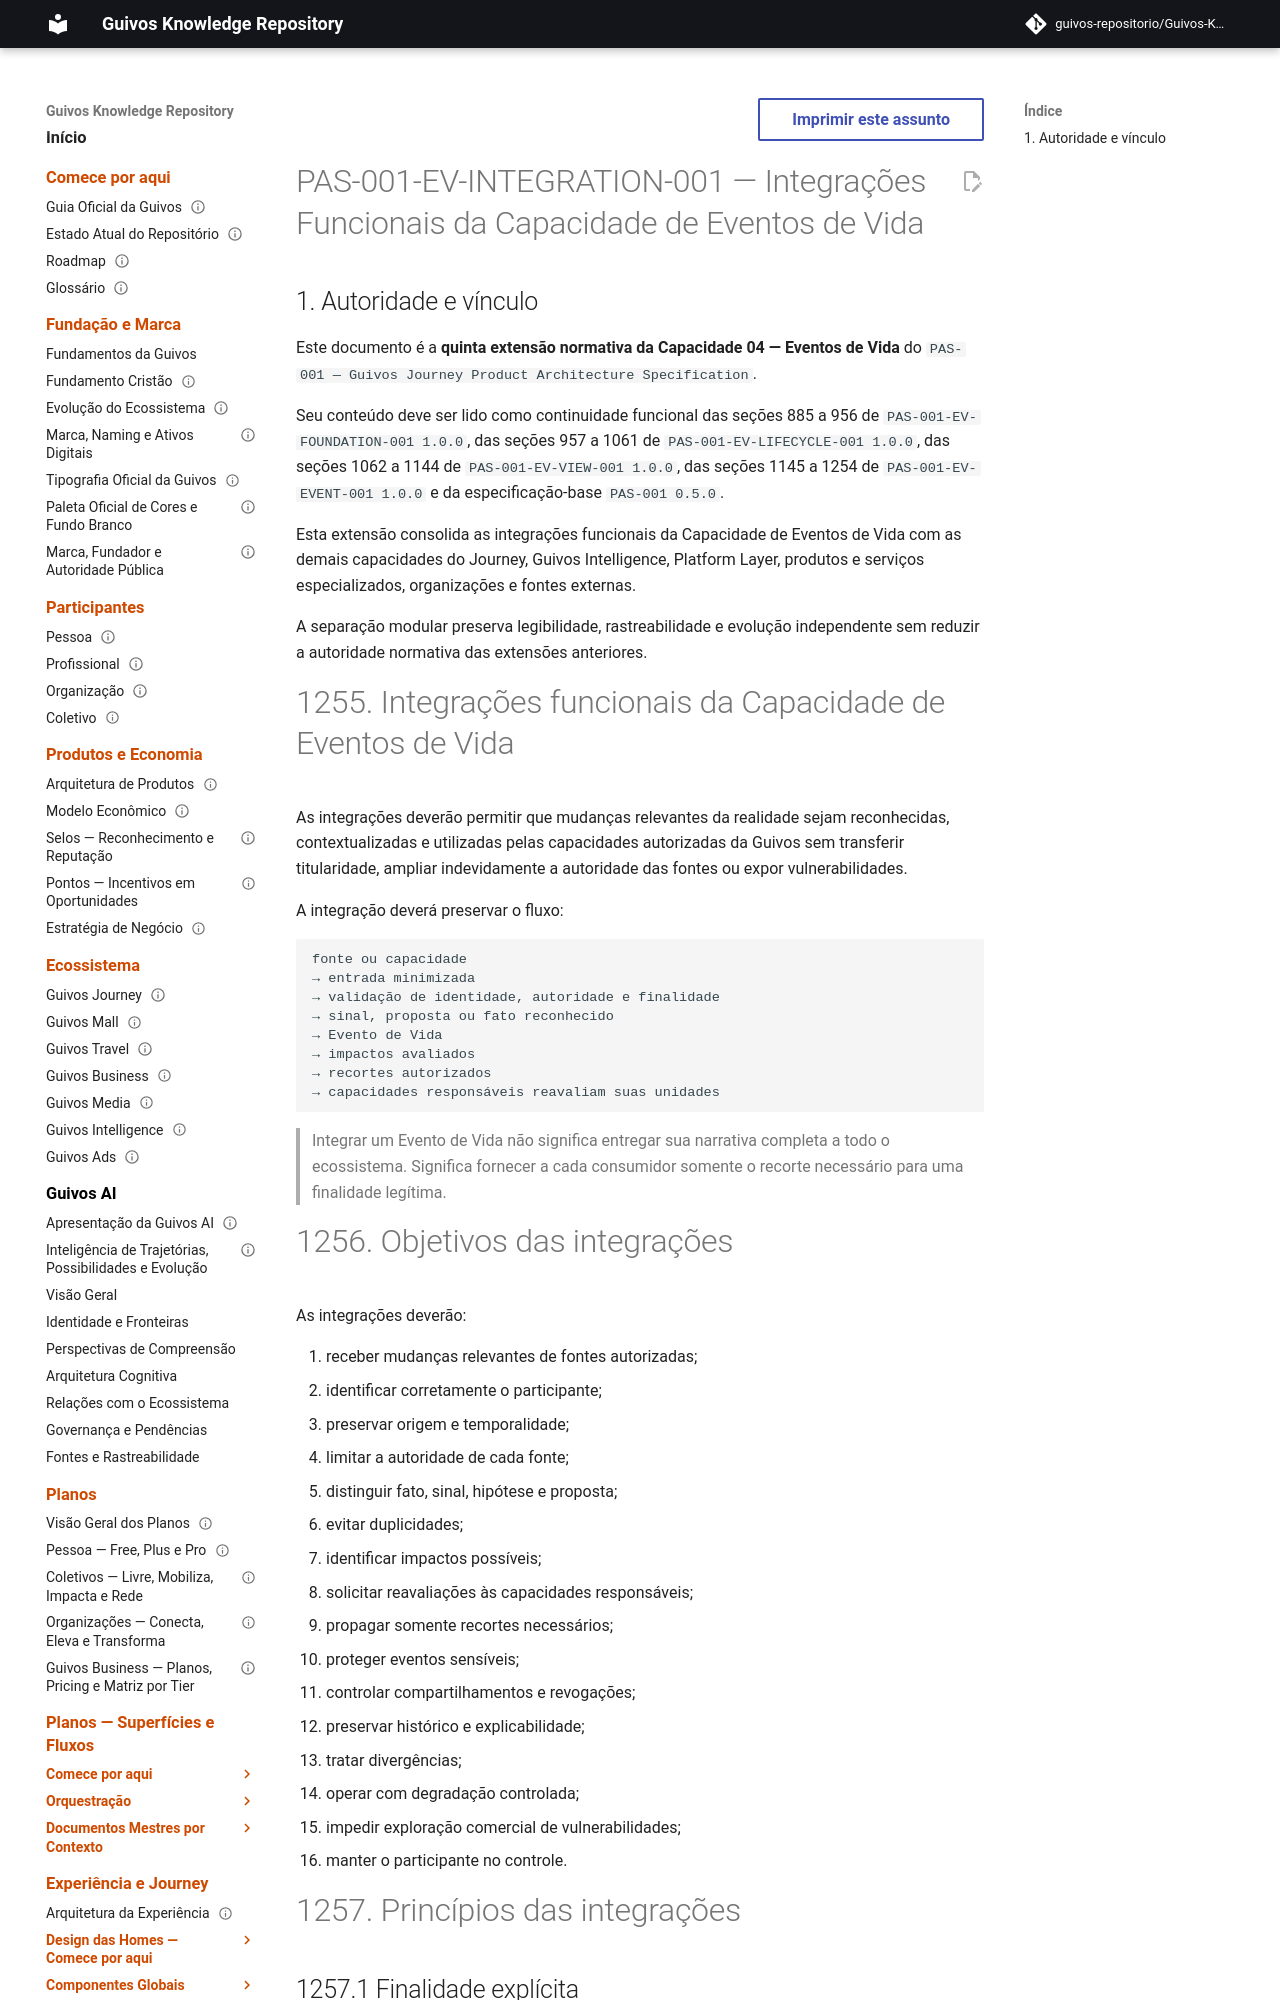

repository: guivos-repositorio/Guivos-Knowledge-Repository · page: product-architecture/pas-001-eventos-de-vida-integracoes-funcionais/index.html · generator: mkdocs

---
id: PAS-001-EV-INTEGRATION-001
title: Integrações Funcionais da Capacidade de Eventos de Vida
status: active
version: 1.0.0
owner: Guivos
last_updated: 2026-07-14
parent: PAS-001
normative: true
related:
  - PAS-001
  - PAS-001-EV-FOUNDATION-001
  - PAS-001-EV-LIFECYCLE-001
  - PAS-001-EV-VIEW-001
  - PAS-001-EV-EVENT-001
  - PAS-001-CV-INTEGRATION-001
  - PAS-001-CV-CONTRACT-001
  - PAS-001-OBJ-INTEGRATION-001
  - PAS-001-OBJ-CONTRACT-001
  - GLPA-001
  - GIA-000
  - GE2-SYNC-006
  - GE2-SYNC-007
---

# PAS-001-EV-INTEGRATION-001 — Integrações Funcionais da Capacidade de Eventos de Vida

## 1. Autoridade e vínculo

Este documento é a **quinta extensão normativa da Capacidade 04 — Eventos de Vida** do `PAS-001 — Guivos Journey Product Architecture Specification`.

Seu conteúdo deve ser lido como continuidade funcional das seções 885 a 956 de `PAS-001-EV-FOUNDATION-001 1.0.0`, das seções 957 a 1061 de `PAS-001-EV-LIFECYCLE-001 1.0.0`, das seções 1062 a 1144 de `PAS-001-EV-VIEW-001 1.0.0`, das seções 1145 a 1254 de `PAS-001-EV-EVENT-001 1.0.0` e da especificação-base `PAS-001 0.5.0`.

Esta extensão consolida as integrações funcionais da Capacidade de Eventos de Vida com as demais capacidades do Journey, Guivos Intelligence, Platform Layer, produtos e serviços especializados, organizações e fontes externas.

A separação modular preserva legibilidade, rastreabilidade e evolução independente sem reduzir a autoridade normativa das extensões anteriores.
